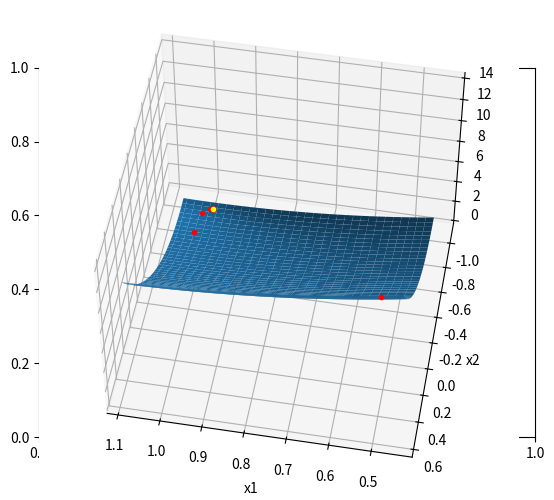
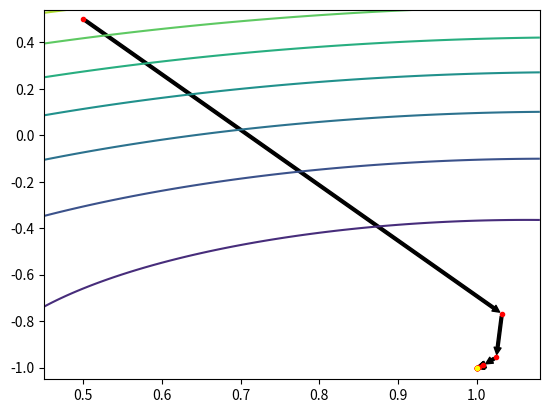

Python code for these plots, in order: (Note: this script raises an exception after producing the figures.)
# steepest descent with step size alpha
# 1. 0 < alpha < 2/lambda_max
# 2. alpha > 2/lambda_max

# x = (x1, x2)
# f(x1, x2) = 5*((x1)^2) + 5*((x2)^2) - (x1*x2) - (11*x1) + (11*x2) + 11

import sys
import math
import numpy as np
import matplotlib.pyplot as plt
from matplotlib.patches import FancyArrowPatch
from mpl_toolkits.mplot3d import Axes3D

def function(x):
    x1 = x[0]
    x2 = x[1]
    y = 5*(pow(x1,2)) + 5*(pow(x2,2)) - (x1*x2) - (11*x1) + (11*x2) + 11
    return y


def get_gradient(x):
    x1 = x[0]
    x2 = x[1]
    dydx1 = (10*x1)-x2-11
    dydx2 = (10*x2)-x1+11
    return np.array([dydx1, dydx2])


def get_hessian_max_eig(x):
  N = x.shape[0]
  hessian = np.zeros((N,N)) 
  gd_0 = get_gradient(x)
  eps = np.linalg.norm(gd_0) * np.finfo(np.float32).eps 
  for i in range(N):
    x0 = 1.*x[i]
    x[i] = x0 + eps
    gd_1 =  get_gradient(x)
    hessian[:,i] = ((gd_1 - gd_0)/eps).reshape(x.shape[0])
    x[i] = x0
  w, v = np.linalg.eig(hessian)
  return np.max(w)


def solve_part1(initial_x):
    eps = 1e-6
    init_alpha = 1
    max_iter = 100

    x_vals = []
    f_vals = []
    x_current = initial_x.copy()

    iteration = 0
    current_grad = None

    x_vals.append(initial_x)
    f_vals.append(function(initial_x))

    alpha = None

    while True:
        if iteration >= max_iter:
            print("Maximum iteration exceeded.")
            break
        current_grad = get_gradient(x_current)
        if np.linalg.norm(current_grad) < eps:
            print("Required tolerance is achieved.")
            break
        if alpha == None:
            alpha = (2/get_hessian_max_eig(x_current)) - (0.1)
    
        x_next = x_current - alpha * current_grad
        x_vals.append(x_next)
        f_vals.append(function(x_next))
        x_current = x_next
        iteration += 1

    print("Method used: Steepest Descent Method with {} step size".format(alpha))
    print("Value of x1, x2: {}, {}".format(x_current[0], x_current[1]))
    print("Number of iterations: {}".format(iteration))
    print("Function value: {}".format(function(x_current)))
    return x_vals, f_vals

def solve_part2(initial_x):
    eps = 1e-6
    init_alpha = 1
    max_iter = 100

    x_vals = []
    f_vals = []
    x_current = initial_x.copy()

    iteration = 0
    current_grad = None

    x_vals.append(initial_x)
    f_vals.append(function(initial_x))

    alpha = None

    while True:
        if iteration >= max_iter:
            print("Maximum iteration exceeded.")
            break
        current_grad = get_gradient(x_current)
        if np.linalg.norm(current_grad) < eps:
            print("Required tolerance is achieved.")
            break
        if alpha == None:
            alpha = (2/get_hessian_max_eig(x_current)) + (0.1)
    
        x_next = x_current - alpha * current_grad
        x_vals.append(x_next)
        f_vals.append(function(x_next))
        x_current = x_next
        iteration += 1

    print("Method used: Steepest Descent Method with {} step size".format(alpha))
    print("Value of x1, x2: {}, {}".format(x_current[0], x_current[1]))
    print("Number of iterations: {}".format(iteration))
    print("Function value: {}".format(function(x_current)))
    return x_vals, f_vals


if __name__== "__main__":
    x_0 = np.array([0.5, 0.5])

    print()
    print("Part 1")
    print()

    x, func = solve_part1(x_0)

    tmp1 = [val[0] for val in x]
    # print(tmp1)
    tmp2 = [val[1] for val in x]
    # print(tmp2)
    
    x1 = np.arange(np.min(tmp1)-0.05, np.max(tmp1)+0.05, 0.01)
    x2 = np.arange(np.min(tmp2)-0.05, np.max(tmp2)+0.05, 0.01)

    # print(x1, x2)

    X1, X2 = np.meshgrid(x1, x2)
    
    fig = plt.figure()
    plt.title("Function Values vs x")
    ax = Axes3D(fig, auto_add_to_figure=False)
    fig.add_axes(ax)
    f = 5*(pow(X1,2)) + 5*(pow(X2,2)) - (X1*X2) - (11*X1) + (11*X2) + 11
    ax.plot_surface(X1, X2, f)
    for i in range(len(tmp1)-1):
        ax.plot(tmp1[i], tmp2[i], func[i], marker='.', linestyle='None', label='Label', color='red', zorder=10)
    i = len(tmp1) - 1
    ax.plot(tmp1[i], tmp2[i], func[i], marker='.', linestyle='None', label='Label', color='yellow', zorder=10)
    plt.xlabel('x1')
    plt.ylabel('x2')
    ax.view_init(50, 100)
    plt.show()

    fig, ax = plt.subplots(1, 1)
    ax.contour(X1, X2, f)
    for i in range(len(tmp1)-1):
        ax.plot(tmp1[i], tmp2[i], marker='.', linestyle='None', label='Label', color='red', zorder=10)
        arrow = FancyArrowPatch((tmp1[i], tmp2[i]), (tmp1[i+1], tmp2[i+1]), arrowstyle='simple', color='k', mutation_scale=10)
        ax.add_patch(arrow)
    i = len(tmp1) - 1
    ax.plot(tmp1[i], tmp2[i], marker='.', linestyle='None', label='Label', color='yellow', zorder=10)
    plt.show()

    print()
    print("Part 2")
    print()

    x, func = solve_part2(x_0)

    tmp1 = [val[0] for val in x]
    # print(tmp1)
    tmp2 = [val[1] for val in x]
    # print(tmp2)
    
    x1 = np.arange(np.min(tmp1)-0.05, np.max(tmp1)+0.05, 0.01)
    x2 = np.arange(np.min(tmp2)-0.05, np.max(tmp2)+0.05, 0.01)

    # print(x1, x2)

    X1, X2 = np.meshgrid(x1, x2)
    
    fig = plt.figure()
    plt.title("Function Values vs x")
    ax = Axes3D(fig, auto_add_to_figure=False)
    fig.add_axes(ax)
    f = 5*(pow(X1,2)) + 5*(pow(X2,2)) - (X1*X2) - (11*X1) + (11*X2) + 11
    ax.plot_surface(X1, X2, f)
    for i in range(len(tmp1)-1):
        ax.plot(tmp1[i], tmp2[i], func[i], marker='.', linestyle='None', label='Label', color='red', zorder=10)
    i = len(tmp1) - 1
    ax.plot(tmp1[i], tmp2[i], func[i], marker='.', linestyle='None', label='Label', color='yellow', zorder=10)
    plt.xlabel('x1')
    plt.ylabel('x2')
    ax.view_init(50, 100)
    plt.show()

    fig, ax = plt.subplots(1, 1)
    ax.contour(X1, X2, f)
    for i in range(len(tmp1)-1):
        ax.plot(tmp1[i], tmp2[i], marker='.', linestyle='None', label='Label', color='red', zorder=10)
        arrow = FancyArrowPatch((tmp1[i], tmp2[i]), (tmp1[i+1], tmp2[i+1]), arrowstyle='simple', color='k', mutation_scale=10)
        ax.add_patch(arrow)
    i = len(tmp1) - 1
    ax.plot(tmp1[i], tmp2[i], marker='.', linestyle='None', label='Label', color='yellow', zorder=10)
    plt.show()



